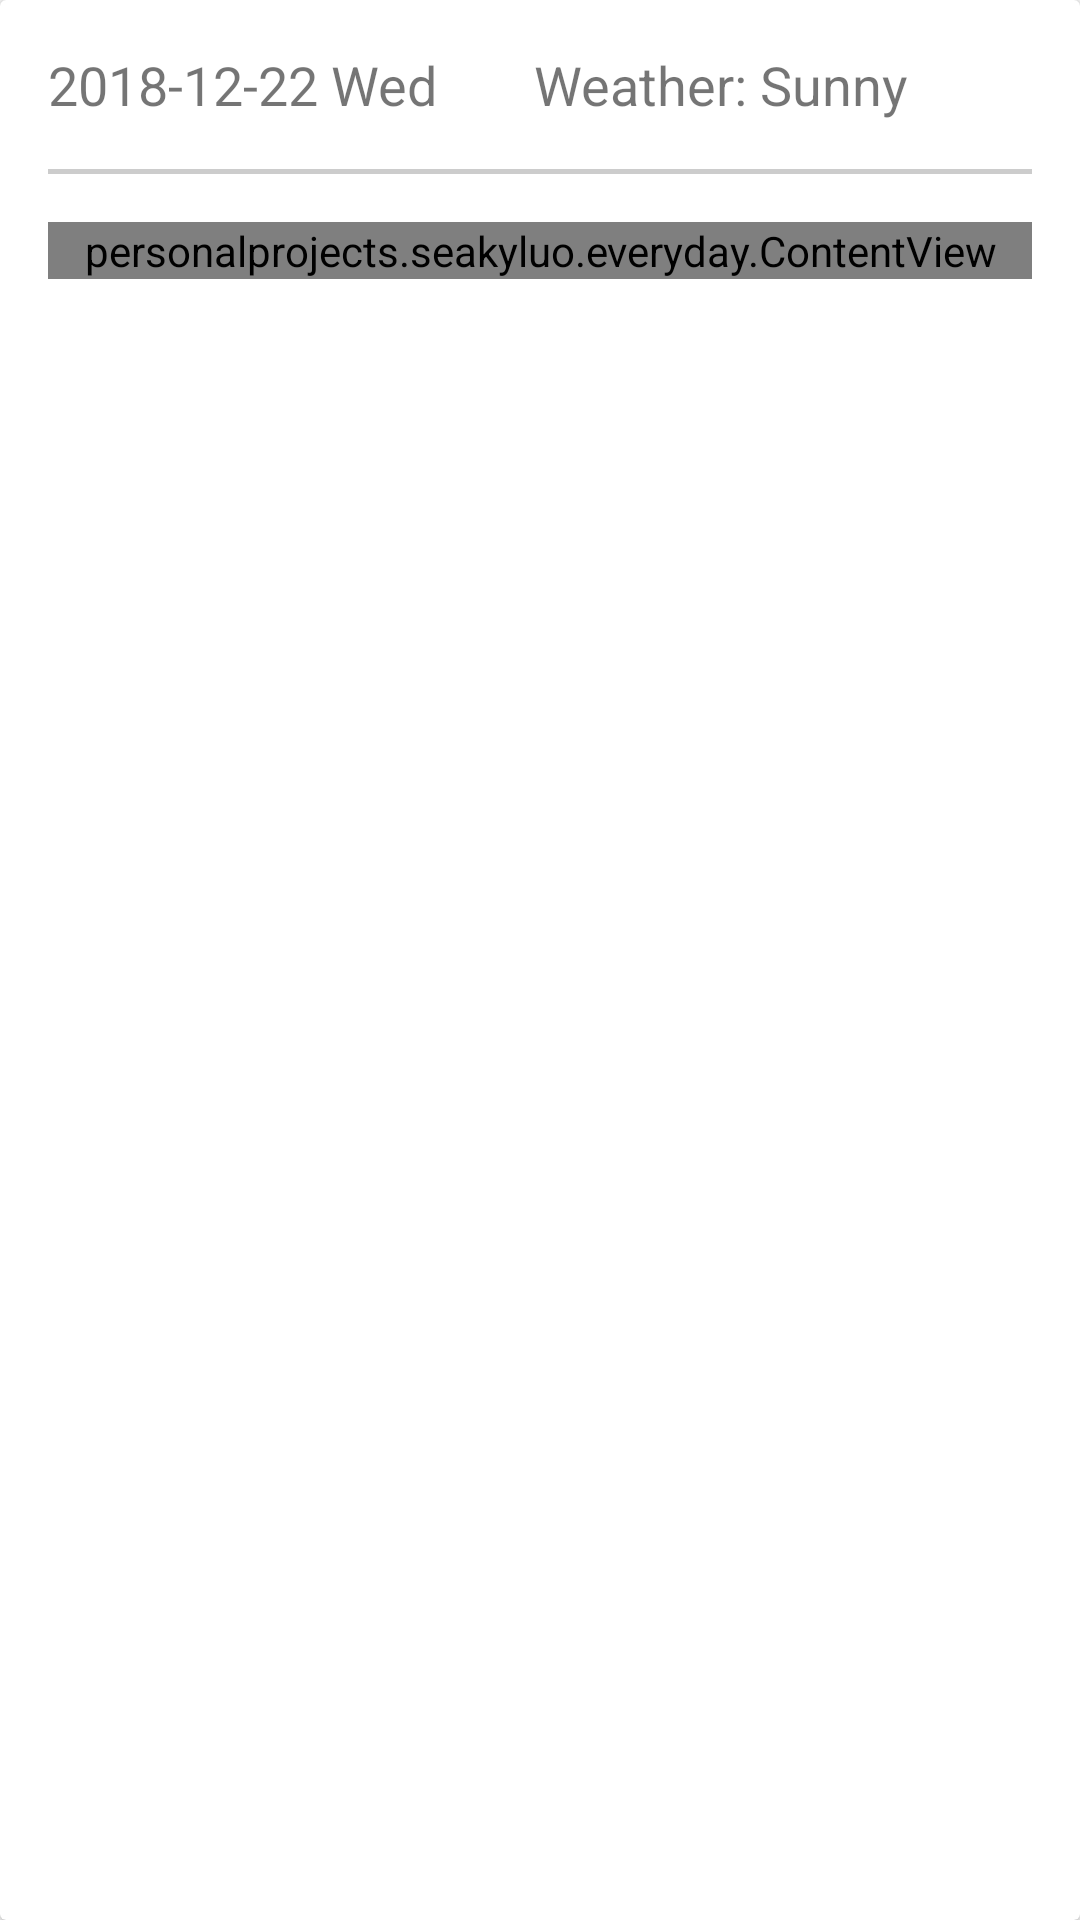

Android layout source for this screen:
<!-- AndroidManifest.xml: application theme AppTheme -->
<!-- res/layout/view_diary.xml -->
<?xml version="1.0" encoding="utf-8"?>

<android.support.v7.widget.CardView
    xmlns:android="http://schemas.android.com/apk/res/android"
    xmlns:app="http://schemas.android.com/apk/res-auto"
    android:layout_width="match_parent"
    android:layout_height="wrap_content">

    <LinearLayout
        android:layout_width="match_parent"
        android:layout_height="match_parent"
        android:divider="@android:drawable/divider_horizontal_textfield"
        android:dividerPadding="16dp"
        android:orientation="vertical"
        android:showDividers="middle">

        <LinearLayout
            android:layout_width="match_parent"
            android:layout_height="wrap_content"
            android:orientation="horizontal">

            <TextView
                android:id="@+id/diary_date"
                android:layout_width="wrap_content"
                android:layout_height="wrap_content"
                android:layout_margin="16dp"
                android:ellipsize="end"
                android:gravity="center_vertical"
                android:text="2018-12-22 Wed"
                android:textSize="18sp"
                app:layout_constraintBottom_toBottomOf="parent"
                app:layout_constraintEnd_toStartOf="@+id/diary_weather"
                app:layout_constraintStart_toStartOf="parent"
                app:layout_constraintTop_toTopOf="parent" />

            <TextView
                android:id="@+id/diary_weather"
                android:layout_width="wrap_content"
                android:layout_height="wrap_content"
                android:layout_margin="16dp"
                android:ellipsize="end"
                android:gravity="center_vertical"
                android:text="Weather: Sunny"
                android:textSize="18sp"
                app:layout_constraintBottom_toBottomOf="parent"
                app:layout_constraintStart_toEndOf="@+id/diary_date"
                app:layout_constraintTop_toTopOf="parent" />

        </LinearLayout>

        <personalprojects.example.everyday.ContentView
            android:id="@+id/diary_content"
            android:layout_width="match_parent"
            android:layout_height="wrap_content"
            android:layout_margin="16dp"
            android:text="Nothing"
            android:textSize="18sp" />

    </LinearLayout>
</android.support.v7.widget.CardView>
<!-- resources referenced by this layout -->
<resources>
  <style name="AppTheme" parent="Theme.AppCompat.Light.NoActionBar">
          
          <item name="colorPrimary">@color/primary_material_light</item>
          <item name="colorPrimaryDark">@color/primary_dark_material_light</item>
          <item name="colorAccent">@color/colorAccent</item>
          <item name="android:statusBarColor">@android:color/transparent</item>
          <item name="android:windowDrawsSystemBarBackgrounds">true</item>
          <item name="android:windowIsTranslucent">true</item>
          <item name="android:windowAnimationStyle">@style/SlideRightAnimation</item>
      </style>
  <!-- not gathered from this repository: default colours our renderer supplied (Android Studio template values) -->
  <color name="colorAccent">#FF03DAC5</color>
</resources>
